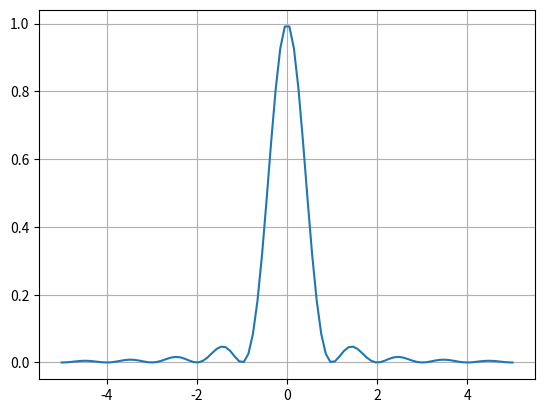

Source code (Python):
import numpy as np
import matplotlib.pyplot as plt
	
f = np.linspace(-5,5,100)
H_f = (np.sin(np.pi*f)/(np.pi*f))**2
plt.plot(f,H_f)
plt.grid()
plt.show()
